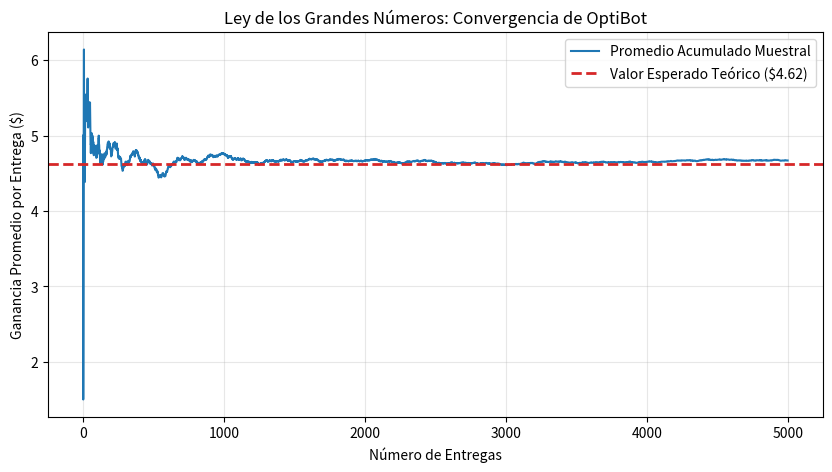

Source code (Python):
import numpy as np
import matplotlib.pyplot as plt

# 1. Definición de los resultados posibles y sus probabilidades
ganancias = np.array([10.0, 5.0, -2.0])
probabilidades = np.array([0.26, 0.50, 0.24])

# 2. Cómputo del valor esperado teórico
E_teorico = np.sum(ganancias * probabilidades)
print(f"Valor Esperado Teórico: ${E_teorico:.2f}")


# 3. Simulación de 50,000 despachos realizados por OptiBot
np.random.seed(42)
n_entregas = 50000
despachos = np.random.choice(ganancias, size=n_entregas, p=probabilidades)

# 4. Promedio real obtenido a partir de la simulación
promedio_observado = np.mean(despachos)
print(f"Promedio Real Observado ({n_entregas:,} entregas): ${promedio_observado:.2f}")

# 5. Comparación entre la predicción teórica y el resultado práctico
diferencia = abs(E_teorico - promedio_observado)
print(f"Diferencia absoluta: ${diferencia:.4f}")


# 6. Gráfica de convergencia del promedio acumulado
promedio_acumulado = np.cumsum(despachos) / np.arange(1, n_entregas + 1)

plt.figure(figsize=(10, 5))
plt.plot(promedio_acumulado[:5000], label='Promedio Acumulado Muestral', color='#1f77b4', lw=1.5)
plt.axhline(E_teorico, color='#d62728', linestyle='--', label=f'Valor Esperado Teórico (${E_teorico:.2f})', lw=2)
plt.title('Ley de los Grandes Números: Convergencia de OptiBot')
plt.xlabel('Número de Entregas')
plt.ylabel('Ganancia Promedio por Entrega ($)')
plt.grid(True, alpha=0.3)
plt.legend()
plt.show()
